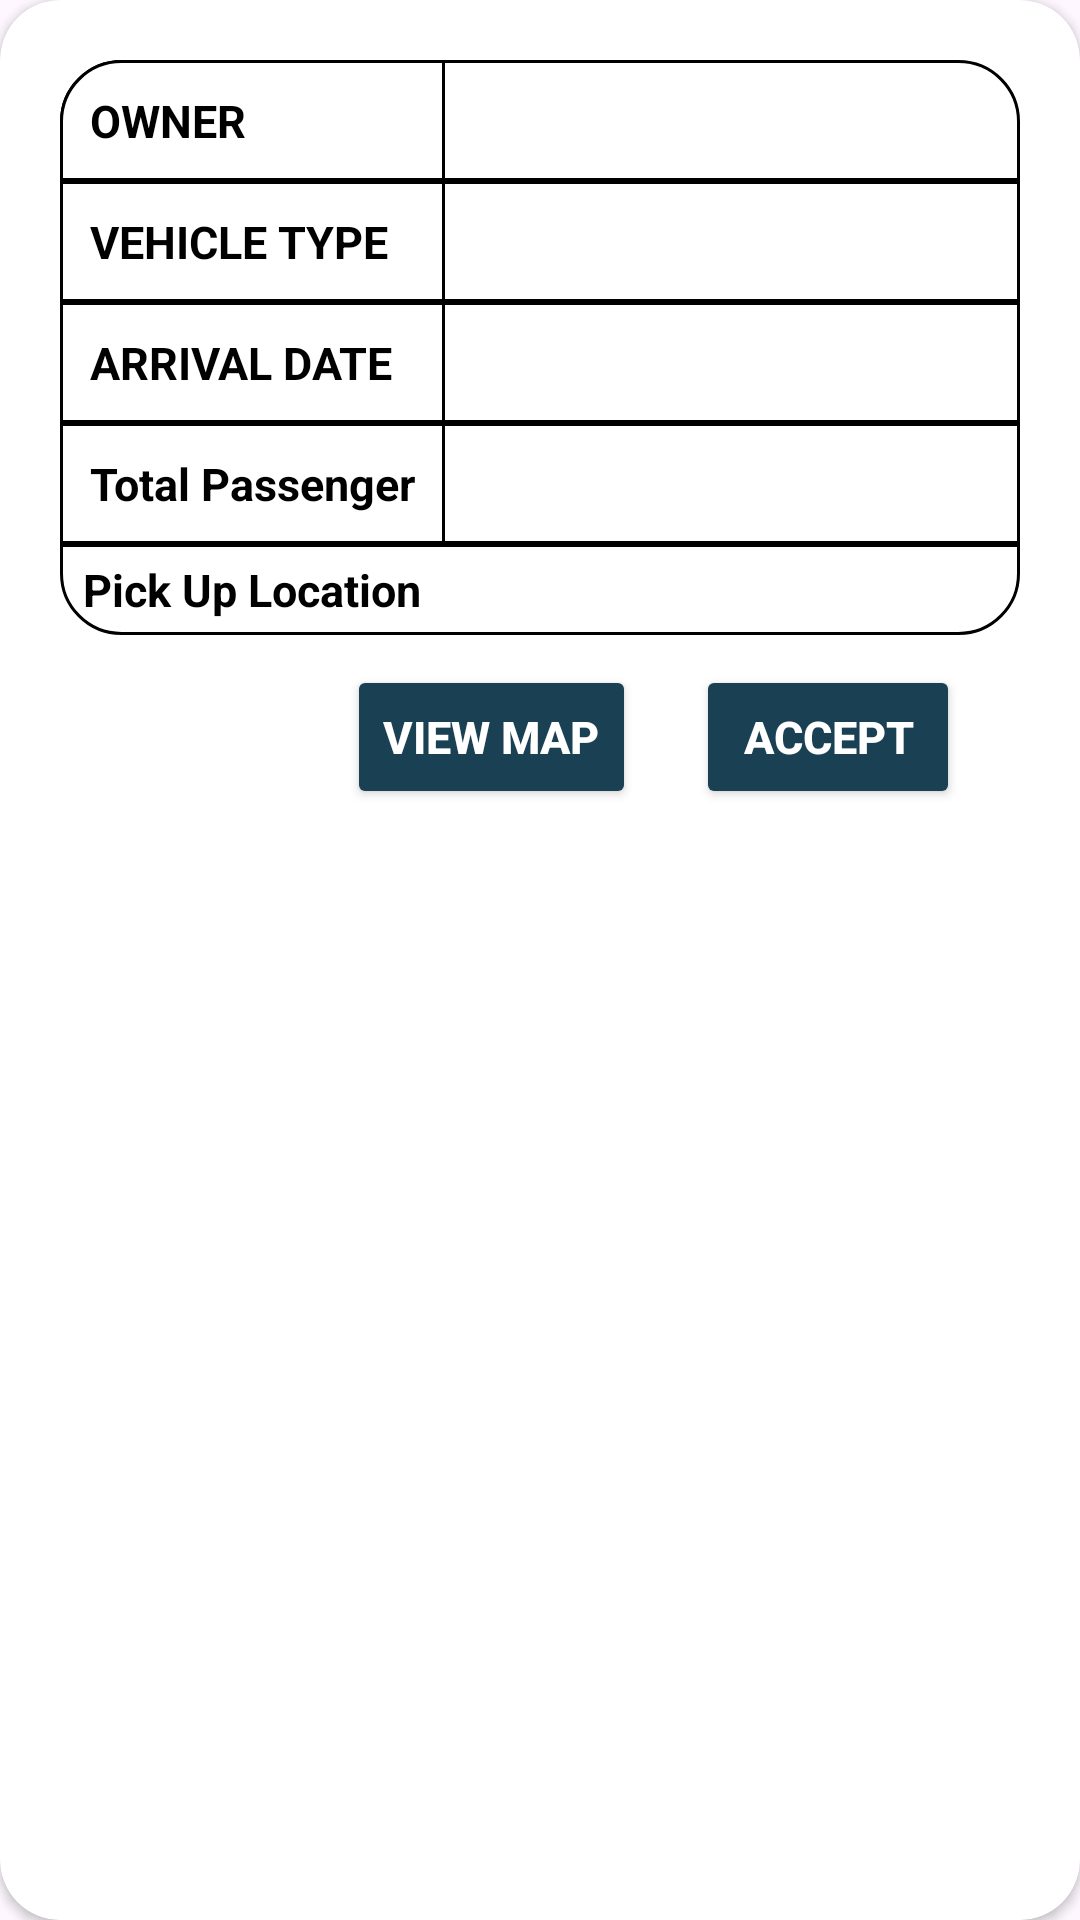

The Android layout XML behind this screen, and the referenced resources:
<!-- AndroidManifest.xml: application theme Theme.OlongapoGo -->
<!-- res/layout/activity_custom_confirmbooking.xml -->
<?xml version="1.0" encoding="utf-8"?>
<androidx.cardview.widget.CardView xmlns:android="http://schemas.android.com/apk/res/android"
    xmlns:app="http://schemas.android.com/apk/res-auto"
    xmlns:tools="http://schemas.android.com/tools"
    android:id="@+id/main"
    android:layout_width="match_parent"
    android:layout_height="wrap_content"
    android:padding="10dp"
    android:gravity="center"
    app:cardCornerRadius="20dp"
    android:background="@drawable/outline"
    tools:context=".custom_confirmbooking">

<TableLayout
    android:layout_width="match_parent"
    android:layout_height="wrap_content"
     android:padding="10dp"
    android:layout_margin="10dp">

    <TableRow
        android:layout_width="match_parent"
        android:layout_height="wrap_content"
        android:background="@drawable/top">

        <TextView
            android:text="OWNER"
            android:layout_width="match_parent"
            android:layout_height="wrap_content"
            android:background="@drawable/upperleft"
            android:gravity="center|left"
            android:padding="10dp"
            android:textStyle="bold"
            android:textColor="@color/black"
            android:textSize="15sp" />

        <TextView
            android:id="@+id/tvIdAccept"
            android:layout_width="match_parent"
            android:layout_height="40dp"
            android:gravity="center|left"
            android:textColor="@color/black"
            android:textSize="13sp"
            android:paddingStart="5dp" />
    </TableRow>
    <TableRow
        android:layout_width="match_parent"
        android:layout_height="wrap_content"
        android:background="@drawable/outline">

        <TextView
            android:text="VEHICLE TYPE"
            android:layout_width="match_parent"
            android:layout_height="wrap_content"
            android:background="@drawable/outline"
            android:gravity="center|left"
            android:padding="10dp"
            android:textColor="@color/black"
            android:textSize="15sp"
            android:textStyle="bold" />

        <TextView
            android:id="@+id/tvVehicleType"
            android:layout_width="match_parent"
            android:layout_height="40dp"
            android:gravity="center|left"
            android:textColor="@color/black"
            android:textSize="13sp"
            android:paddingStart="5dp" />
    </TableRow>
    <TableRow
        android:layout_width="match_parent"
        android:layout_height="wrap_content"
        android:background="@drawable/outline">

        <TextView
            android:text="ARRIVAL DATE"
            android:layout_width="match_parent"
            android:layout_height="wrap_content"
            android:background="@drawable/outline"
            android:gravity="center|left"
            android:padding="10dp"
            android:textColor="@color/black"
            android:textSize="15sp"
            android:textStyle="bold" />

        <TextView
            android:id="@+id/tvArrivalAccept"
            android:layout_width="match_parent"
            android:layout_height="40dp"
            android:gravity="center|left"
            android:textColor="@color/black"
            android:textSize="13sp"
            android:paddingStart="5dp"/>
    </TableRow>

    <TableRow
        android:layout_width="match_parent"
        android:layout_height="match_parent"
        android:background="@drawable/outline">

        <TextView
            android:text="Total Passenger"
            android:layout_width="match_parent"
            android:layout_height="wrap_content"
            android:background="@drawable/outline"
            android:gravity="center|left"
            android:padding="10dp"
            android:textColor="@color/black"
            android:textSize="15sp"
            android:textStyle="bold" />

        <TextView
            android:id="@+id/tvPassengersAccept"
            android:layout_width="match_parent"
            android:layout_height="40dp"
            android:gravity="center|left"
            android:textColor="@color/black"
            android:textSize="13sp"
            android:paddingStart="5dp"/>
    </TableRow>


    <TableRow
        android:layout_width="wrap_content"
        android:layout_height="wrap_content"
        android:gravity="center"
        android:background="@drawable/bottom">

        <TextView
            android:text="Pick Up Location"
            android:layout_width="0dp"
            android:textAlignment="center"
            android:layout_height="wrap_content"
            android:paddingVertical="5dp"
            android:gravity="center|left"
            android:padding="5dp"
            android:textColor="@color/black"
            android:textSize="15sp"
            android:textStyle="bold" />

        <TextView
            android:id="@+id/tvRequestAccept"
            android:layout_width="wrap_content"
            android:layout_weight=".5"
            android:layout_height="wrap_content"
            android:gravity="center|left"
            android:textColor="@color/black"
            android:textSize="13sp"
            android:paddingStart="5dp"
            android:paddingVertical="5dp"
             />
    </TableRow>

    <LinearLayout
        android:layout_width="match_parent"
        android:layout_height="wrap_content"
        android:gravity="end"
        android:layout_marginTop="10dp">

        <Button
            android:id="@+id/btnViewMap"
            android:layout_width="wrap_content"
            android:layout_height="wrap_content"
            android:backgroundTint="#194053"
            android:text="View Map"
            android:textColor="@color/white"
            android:textStyle="bold"
            android:textSize="15sp"
            android:layout_marginEnd="20dp"/>

        <Button
            android:id="@+id/btnAcceptBooking"
            android:layout_width="wrap_content"
            android:layout_height="wrap_content"
            android:backgroundTint="#194053"
            android:text="ACCEPT"
            android:textColor="@color/white"
            android:textStyle="bold"
            android:textSize="15sp"
            android:layout_marginEnd="20dp"/>

    </LinearLayout>

</TableLayout>
</androidx.cardview.widget.CardView>
<!-- resources referenced by this layout -->
<resources>
  <!-- drawable bottom (drawable) -->
  <?xml version="1.0" encoding="utf-8"?>
  <shape xmlns:android="http://schemas.android.com/apk/res/android">
      <solid android:color="#FFFFFF"/> 
      <corners
          android:topLeftRadius="0dp"
          android:topRightRadius="0dp"
          android:bottomRightRadius="20dp"
          android:bottomLeftRadius="20dp"/>
      <stroke android:color="#000000" android:width="1dp"/> 
  </shape>
  <!-- drawable outline (drawable) -->
  <?xml version="1.0" encoding="utf-8"?>
  <shape xmlns:android="http://schemas.android.com/apk/res/android">
      <solid android:color="#FFFFFF"/> 
  
      <stroke android:color="#000000" android:width="1dp"/> 
  </shape>
  <!-- drawable top (drawable) -->
  <?xml version="1.0" encoding="utf-8"?>
  <shape xmlns:android="http://schemas.android.com/apk/res/android">
      <solid android:color="#FFFFFF"/> 
      <corners
          android:topLeftRadius="20dp"
          android:topRightRadius="20dp"
          android:bottomRightRadius="0dp"
          android:bottomLeftRadius="0dp"/>
      <stroke
          android:color="#000000"
          android:width="1dp"
          /> 
  </shape>
  <!-- drawable upperleft (drawable) -->
  <?xml version="1.0" encoding="utf-8"?>
  <shape xmlns:android="http://schemas.android.com/apk/res/android">
      <solid android:color="#FFFFFF"/> 
      <corners
          android:topLeftRadius="20dp"
          android:topRightRadius="0dp"
          android:bottomRightRadius="0dp"
          android:bottomLeftRadius="0dp"/>
      <stroke android:color="#000000" android:width="1dp"/> 
  </shape>
  <style name="Theme.OlongapoGo" parent="Base.Theme.OlongapoGo" />
  <style name="Base.Theme.OlongapoGo" parent="Theme.Material3.DayNight.NoActionBar">
          
          
      </style>
  <!-- not gathered from this repository: default colours our renderer supplied (Android Studio template values) -->
  <color name="black">#FF000000</color>
  <color name="white">#FFFFFFFF</color>
</resources>
